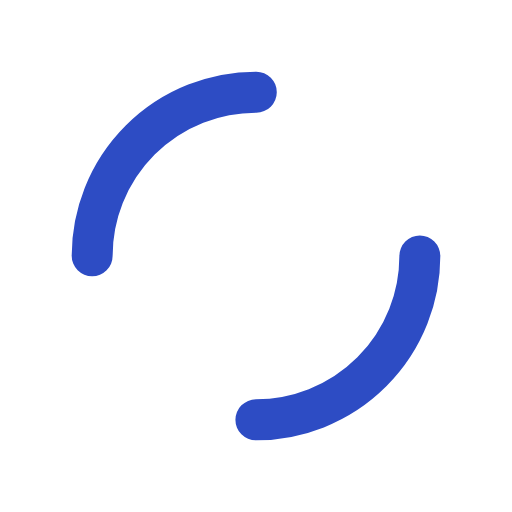
t = 0.00 s
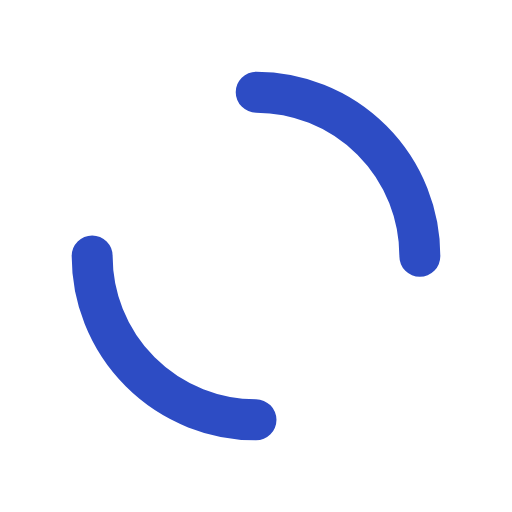
t = 0.25 s
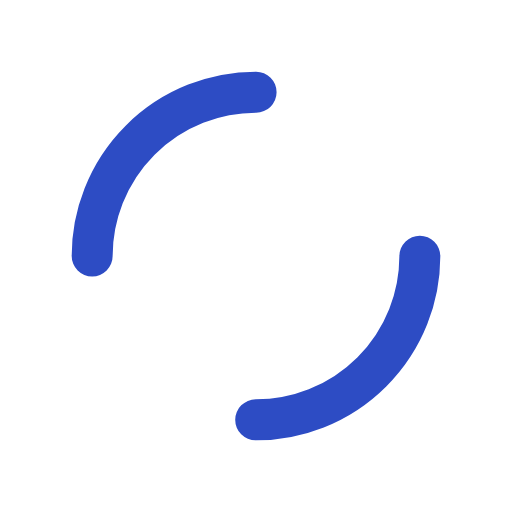
t = 0.50 s
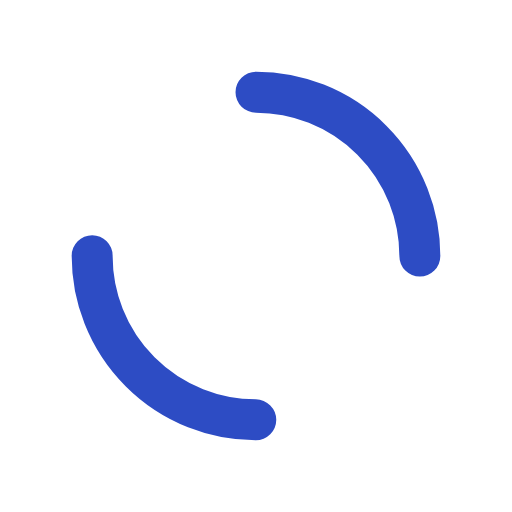
t = 0.75 s

The animated SVG that drew these frames (rendered in a browser with its animation timeline set to each time). Animation: 1 SMIL element (animateTransform=1); one cycle of 1.00 s, repeats indefinitely.

<?xml version="1.0" encoding="utf-8"?>
<svg xmlns="http://www.w3.org/2000/svg" xmlns:xlink="http://www.w3.org/1999/xlink" style="margin: auto; background: rgb(255, 255, 255); display: block; shape-rendering: auto;" width="200px" height="200px" viewBox="0 0 100 100" preserveAspectRatio="xMidYMid">
<circle cx="50" cy="50" r="32" stroke-width="8" stroke="#2d4cc4" stroke-dasharray="50.26548245743669 50.26548245743669" fill="none" stroke-linecap="round">
  <animateTransform attributeName="transform" type="rotate" repeatCount="indefinite" dur="1s" keyTimes="0;1" values="0 50 50;360 50 50"></animateTransform>
</circle>
<!-- [ldio] generated by https://loading.io/ --></svg>